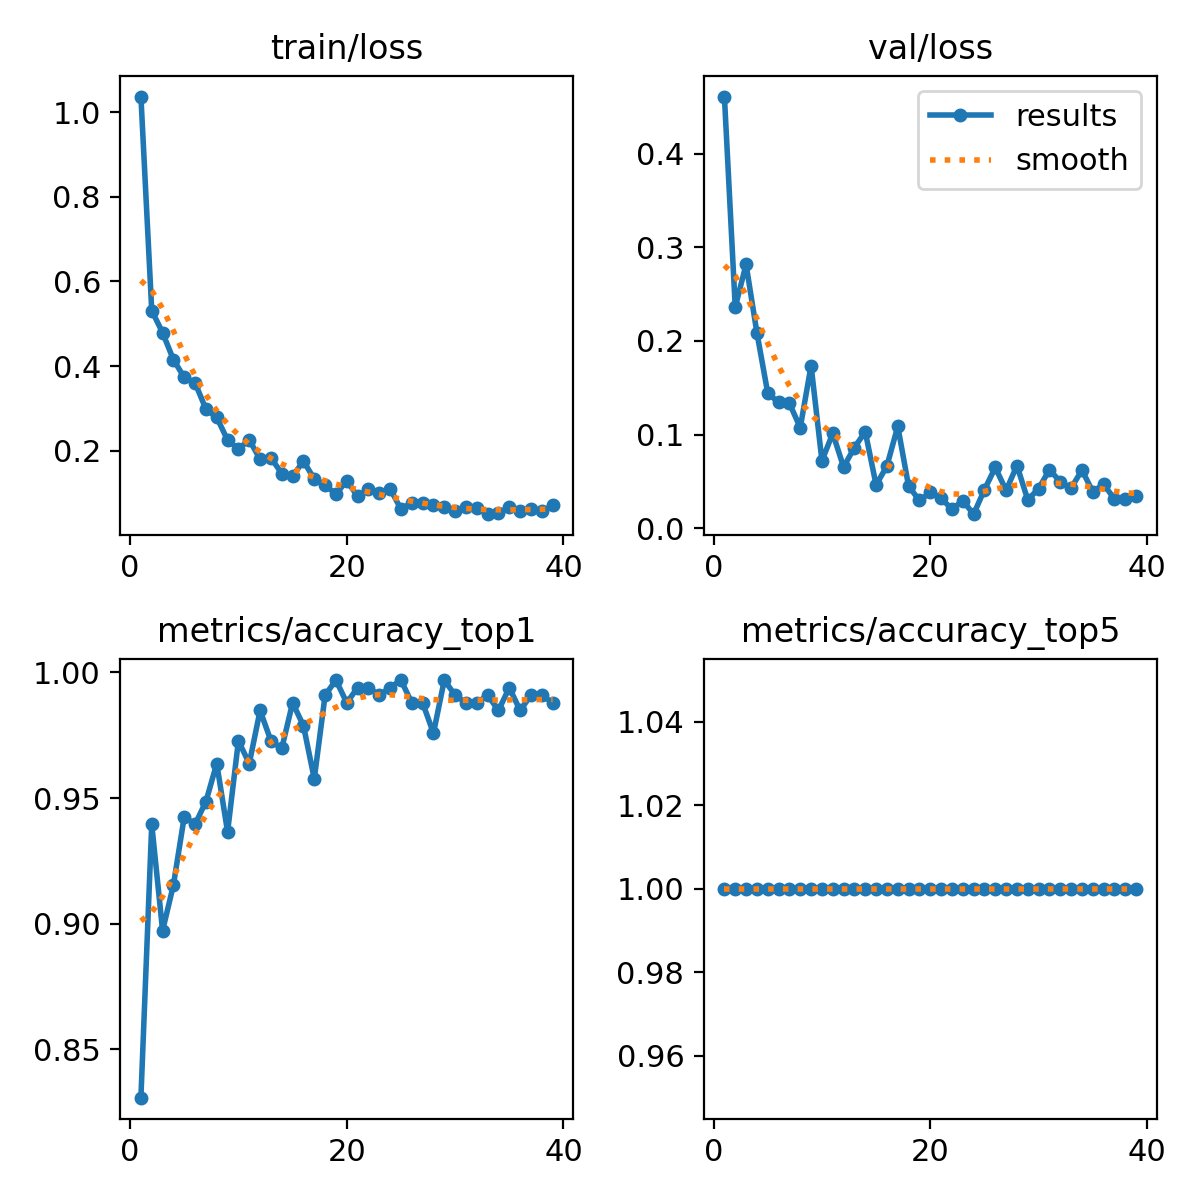

Values plotted in this chart, from the file beside it:
epoch, time, train/loss, metrics/accuracy_top1, metrics/accuracy_top5, val/loss, lr/pg0, lr/pg1, lr/pg2
1, 11.43, 1.037, 0.8308, 1, 0.461, 0.0003681, 0.0003681, 0.0003681
2, 20.82, 0.5311, 0.9396, 1, 0.2361, 0.0007311, 0.0007311, 0.0007311
3, 30.08, 0.4789, 0.8973, 1, 0.2818, 0.001087, 0.001087, 0.001087
4, 38.9, 0.4152, 0.9154, 1, 0.2087, 0.001078, 0.001078, 0.001078
5, 47.77, 0.3731, 0.9426, 1, 0.1443, 0.001067, 0.001067, 0.001067
6, 56.59, 0.3603, 0.9396, 1, 0.1343, 0.001056, 0.001056, 0.001056
7, 65.86, 0.2983, 0.9486, 1, 0.1334, 0.001045, 0.001045, 0.001045
8, 75.04, 0.2788, 0.9637, 1, 0.1074, 0.001034, 0.001034, 0.001034
9, 84.22, 0.2251, 0.9366, 1, 0.1737, 0.001023, 0.001023, 0.001023
10, 93.38, 0.2041, 0.9728, 1, 0.07208, 0.001012, 0.001012, 0.001012
11, 102.5, 0.2256, 0.9637, 1, 0.1013, 0.001001, 0.001001, 0.001001
12, 111.7, 0.1798, 0.9849, 1, 0.06533, 0.00099, 0.00099, 0.00099
13, 120.9, 0.1834, 0.9728, 1, 0.08617, 0.000979, 0.000979, 0.000979
14, 130.1, 0.1462, 0.9698, 1, 0.1031, 0.000968, 0.000968, 0.000968
15, 139.2, 0.1396, 0.9879, 1, 0.04614, 0.000957, 0.000957, 0.000957
16, 148.4, 0.1757, 0.9788, 1, 0.0665, 0.000946, 0.000946, 0.000946
17, 157.6, 0.1332, 0.9577, 1, 0.1088, 0.000935, 0.000935, 0.000935
18, 166.8, 0.1189, 0.9909, 1, 0.04485, 0.000924, 0.000924, 0.000924
19, 175.8, 0.09745, 0.997, 1, 0.02968, 0.000913, 0.000913, 0.000913
20, 184.7, 0.1294, 0.9879, 1, 0.03815, 0.000902, 0.000902, 0.000902
21, 193.6, 0.0923, 0.994, 1, 0.03216, 0.000891, 0.000891, 0.000891
22, 202.4, 0.1097, 0.994, 1, 0.02019, 0.00088, 0.00088, 0.00088
23, 211.3, 0.09963, 0.9909, 1, 0.02944, 0.000869, 0.000869, 0.000869
24, 220.1, 0.1104, 0.994, 1, 0.01499, 0.000858, 0.000858, 0.000858
25, 229, 0.06197, 0.997, 1, 0.04114, 0.000847, 0.000847, 0.000847
26, 237.8, 0.07734, 0.9879, 1, 0.06489, 0.000836, 0.000836, 0.000836
27, 246.7, 0.0759, 0.9879, 1, 0.04033, 0.000825, 0.000825, 0.000825
28, 255.6, 0.07269, 0.9758, 1, 0.06693, 0.000814, 0.000814, 0.000814
29, 264.5, 0.06654, 0.997, 1, 0.03023, 0.000803, 0.000803, 0.000803
30, 273.4, 0.05657, 0.9909, 1, 0.04232, 0.000792, 0.000792, 0.000792
31, 282.3, 0.06615, 0.9879, 1, 0.06254, 0.000781, 0.000781, 0.000781
32, 291.5, 0.06576, 0.9879, 1, 0.04957, 0.00077, 0.00077, 0.00077
33, 300.8, 0.05016, 0.9909, 1, 0.04295, 0.000759, 0.000759, 0.000759
34, 310.1, 0.05263, 0.9849, 1, 0.06206, 0.000748, 0.000748, 0.000748
35, 319.3, 0.06699, 0.994, 1, 0.03894, 0.000737, 0.000737, 0.000737
36, 328.1, 0.05672, 0.9849, 1, 0.04701, 0.000726, 0.000726, 0.000726
37, 336.9, 0.06204, 0.9909, 1, 0.03103, 0.000715, 0.000715, 0.000715
38, 345.7, 0.05654, 0.9909, 1, 0.03111, 0.000704, 0.000704, 0.000704
39, 354.6, 0.07079, 0.9879, 1, 0.03439, 0.000693, 0.000693, 0.000693
